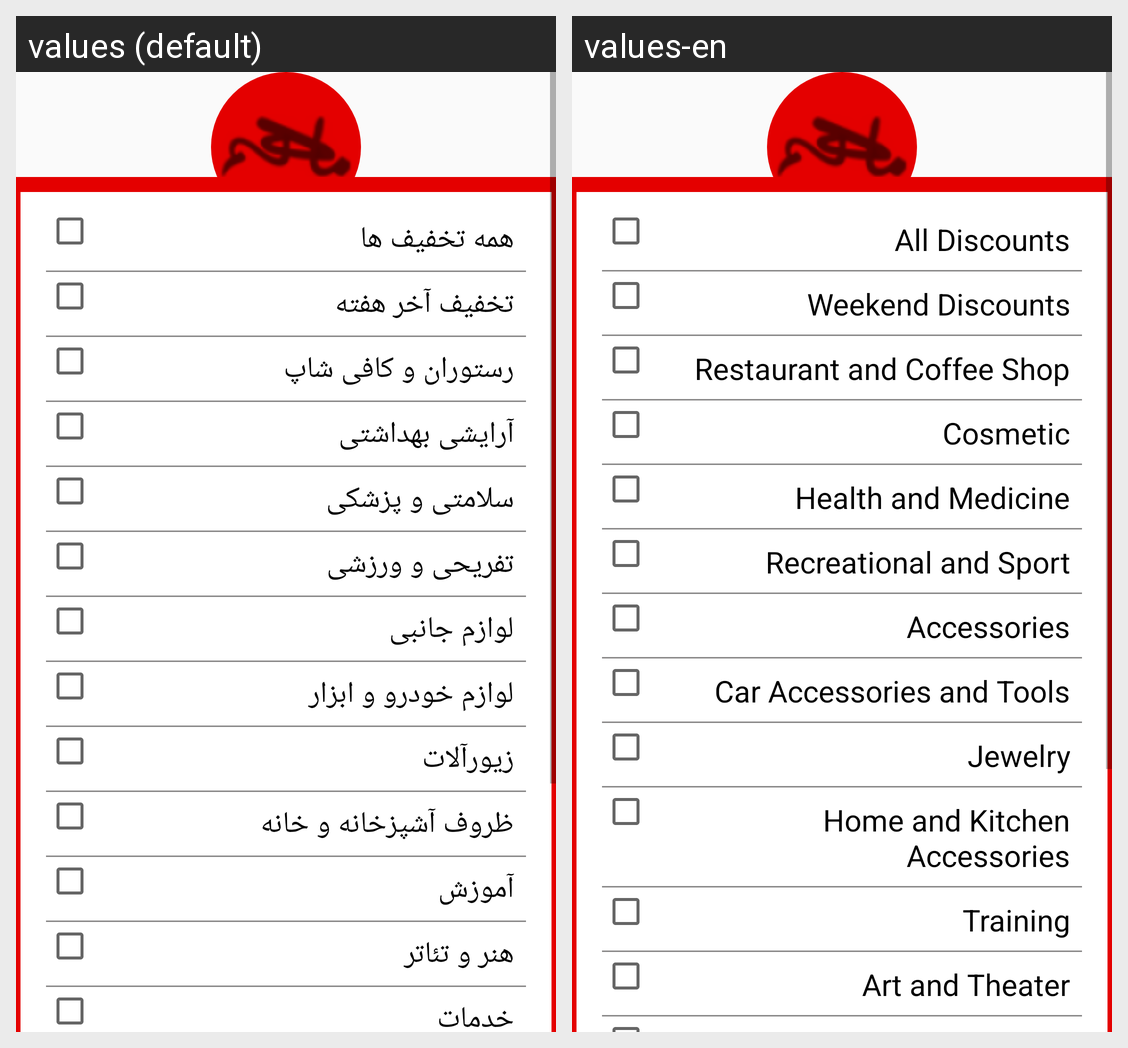

Strings drawn on this Android screen and how each of the app's shown locales translates them:
Android screen res/layout/bottom_map.xml rendered under 2 locales, left to right: values (default), values-en. Device: Nexus 5 (rendered at 1080×1920; each locale shown at half size, 540×960, under a caption strip naming it); theme AppTheme.
Strings drawn on this screen, with the default value and each locale's value (text and hints the layout hard-codes, and strings that could not be matched under every locale, appear in the picture but are not listed):

all_off
  values: همه تخفیف ها
  values-en: All Discounts

weekend
  values: تخفیف آخر هفته
  values-en: Weekend Discounts

cafe
  values: رستوران و کافی شاپ
  values-en: Restaurant and Coffee Shop

arayesh_off
  values: آرایشی بهداشتی
  values-en: Cosmetic

health
  values: سلامتی و پزشکی
  values-en: Health and Medicine

tafrih
  values: تفریحی و ورزشی
  values-en: Recreational and Sport

LavazemJanebi_off
  values: لوازم جانبی
  values-en: Accessories

khodro
  values: لوازم خودرو و ابزار
  values-en: Car Accessories and Tools

zivar
  values: زیورآلات
  values-en: Jewelry

kitchen_off
  values: ظروف آشپزخانه و خانه
  values-en: Home and Kitchen Accessories

teach_off
  values: آموزش
  values-en: Training

art_off
  values: هنر و تئاتر
  values-en: Art and Theater
